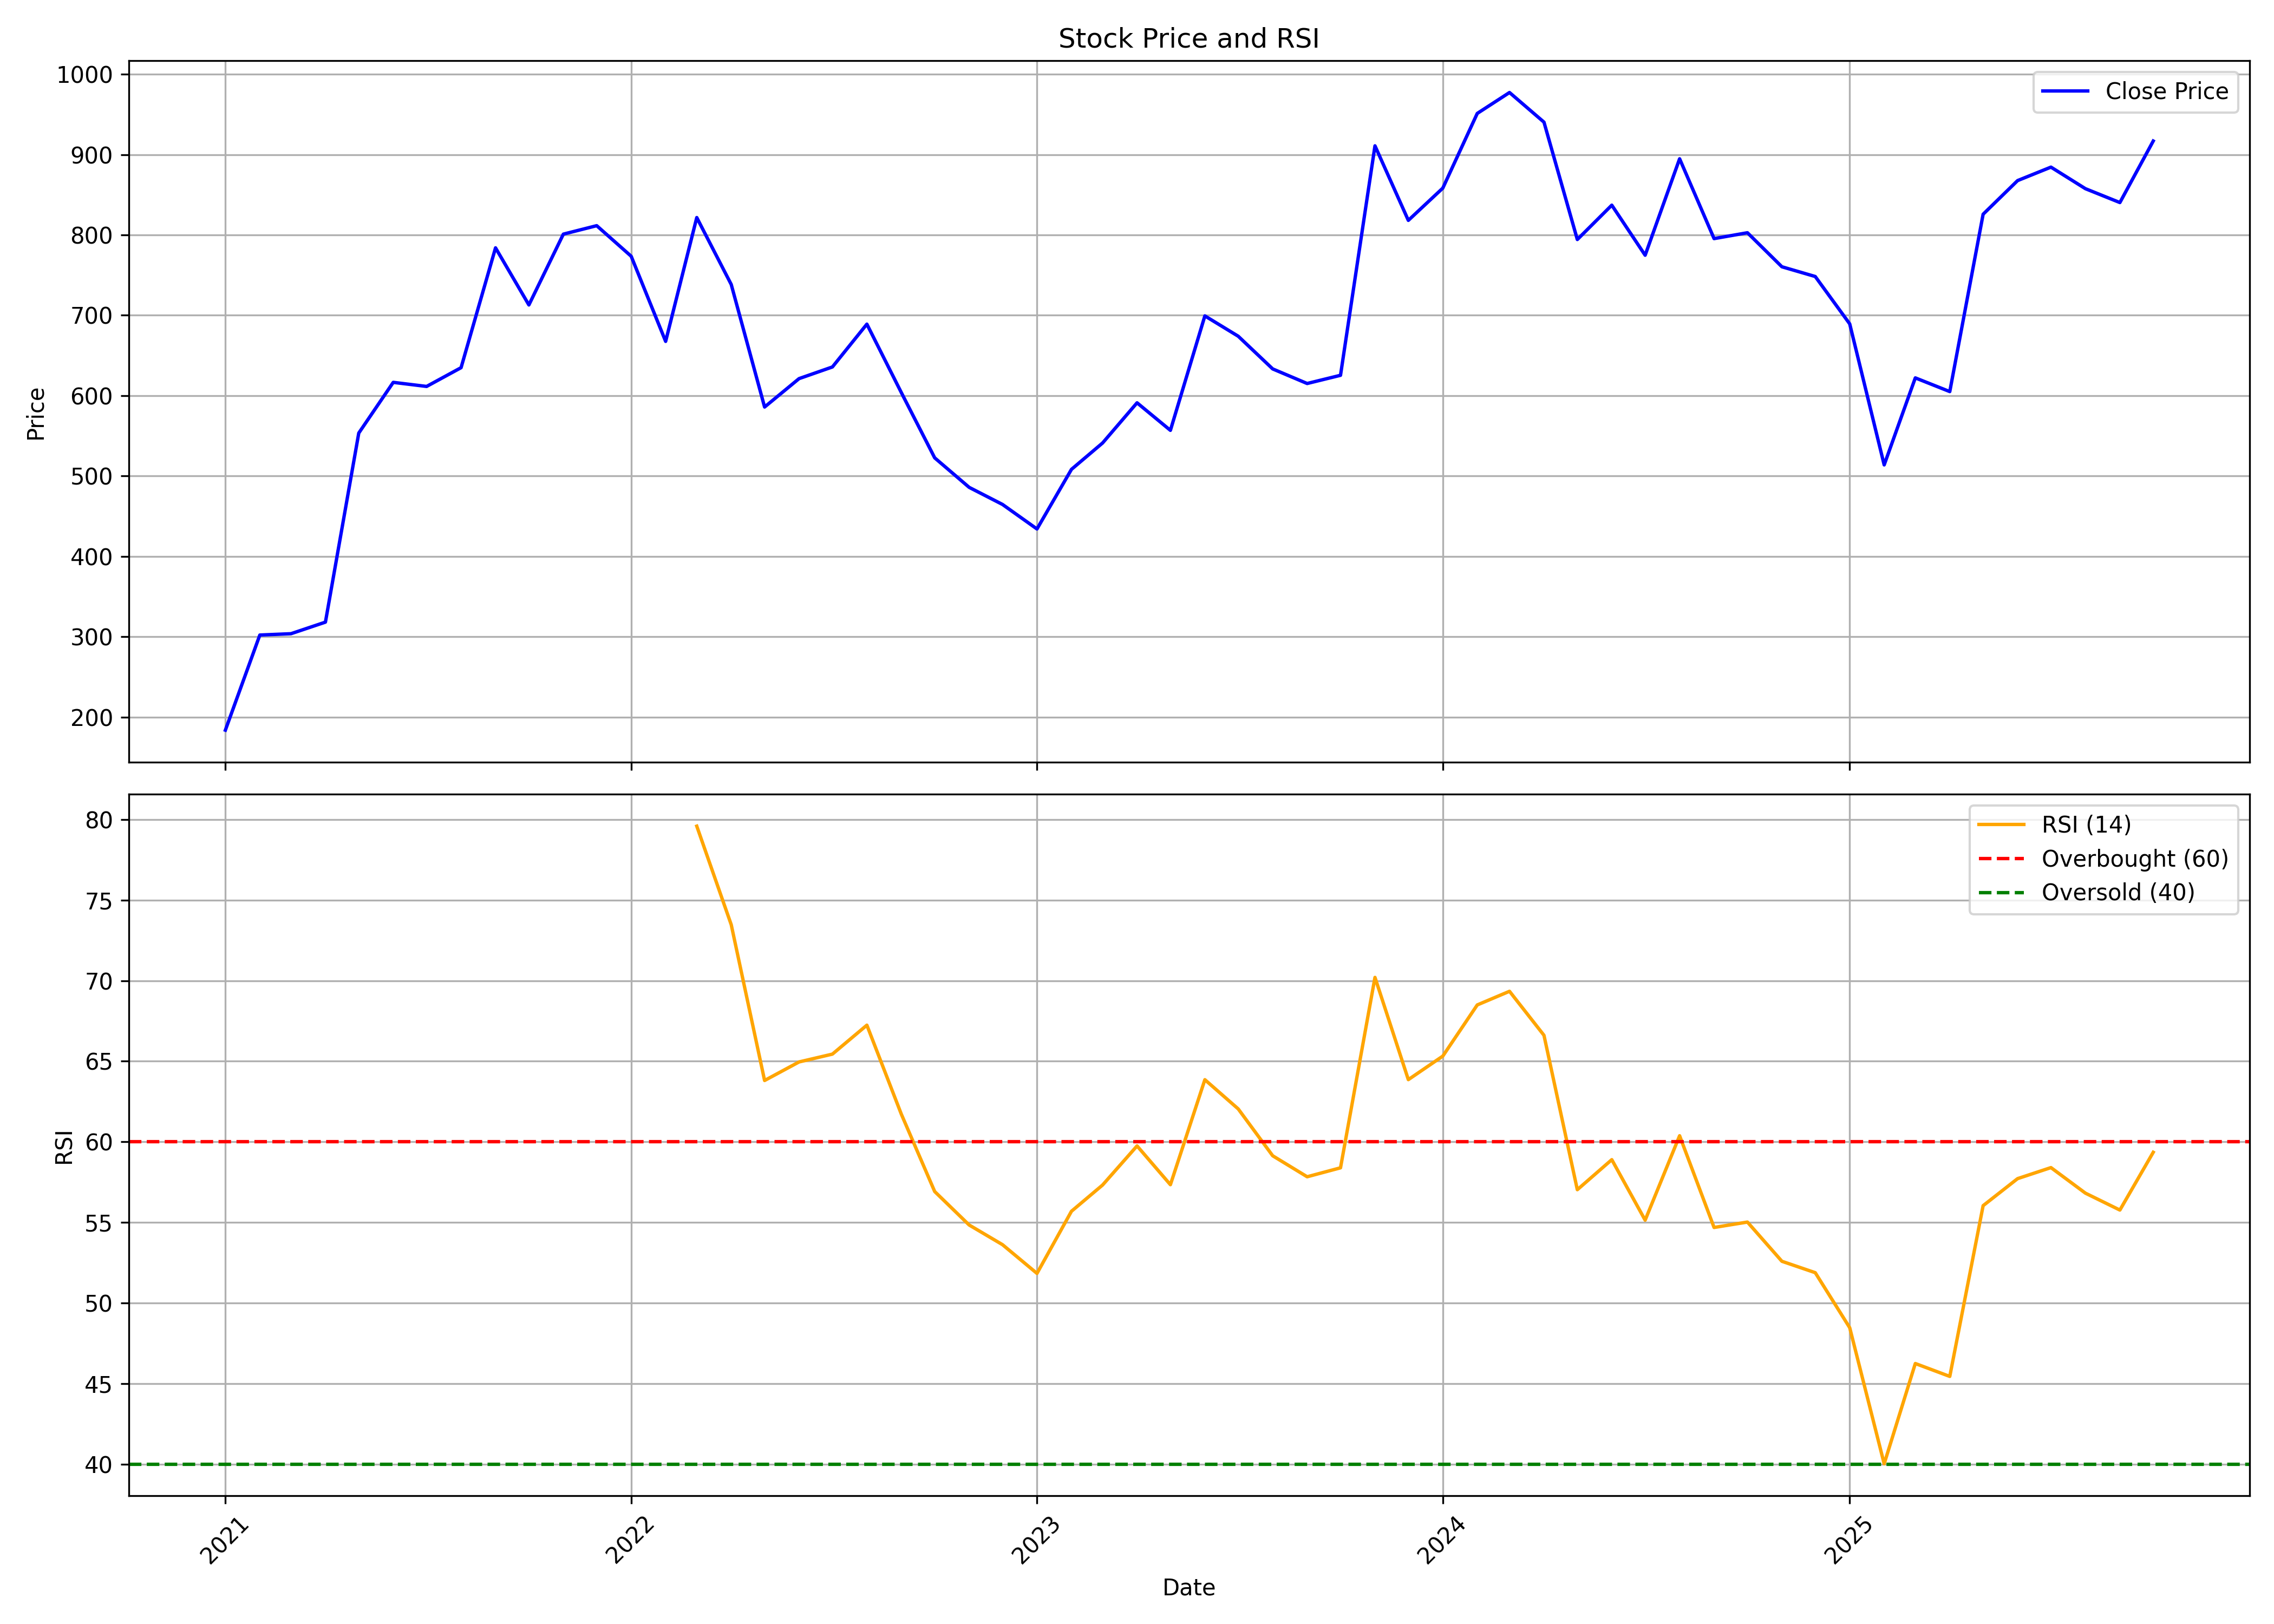

Values plotted in this chart, from the file beside it:
, date, symbol, open, high, low, close, volume, rsi
0, 2021-01-01, CARYSIL, 200.7, 200.7, 178.4, 183.9, 432317, 
1, 2021-02-01, CARYSIL, 187, 326.8, 181.3, 302.2, 2672864, 
2, 2021-03-01, CARYSIL, 317.8, 371.7, 300, 303.9, 2230363, 
3, 2021-04-01, CARYSIL, 313.7, 388.4, 303.5, 318.3, 2220556, 
4, 2021-05-01, CARYSIL, 311.9, 569.2, 304.9, 553.5, 7840617, 
5, 2021-06-01, CARYSIL, 567.4, 658, 485.7, 616.6, 5315366, 
6, 2021-07-01, CARYSIL, 611.8, 641.1, 567.1, 611.5, 1641450, 
7, 2021-08-01, CARYSIL, 626.6, 692.8, 553.6, 634.8, 2722196, 
8, 2021-09-01, CARYSIL, 634.8, 819.1, 595.1, 784, 2591182, 
9, 2021-10-01, CARYSIL, 791, 805.6, 646.7, 712.9, 2133186, 
10, 2021-11-01, CARYSIL, 724.8, 905.6, 700.5, 801, 2770569, 
11, 2021-12-01, CARYSIL, 812.8, 917.5, 776.2, 811.5, 1852613, 
12, 2022-01-01, CARYSIL, 805.8, 849.3, 699, 773.5, 1272631, 
13, 2022-02-01, CARYSIL, 786.1, 820.7, 647.6, 667.6, 1592979, 
14, 2022-03-01, CARYSIL, 668.6, 870.5, 660.1, 821.6, 2310742, 79.58
15, 2022-04-01, CARYSIL, 826.9, 889.3, 734.8, 738.3, 1549485, 73.47
16, 2022-05-01, CARYSIL, 736.8, 740.8, 500.7, 585.9, 2976999, 63.81
17, 2022-06-01, CARYSIL, 589.6, 640.8, 463.5, 621.2, 3898232, 64.96
18, 2022-07-01, CARYSIL, 620.9, 655.2, 564.5, 635.7, 1963540, 65.44
19, 2022-08-01, CARYSIL, 643.7, 736.2, 604.1, 689, 3627018, 67.24
20, 2022-09-01, CARYSIL, 691.2, 719, 577.7, 603.8, 2457979, 61.72
21, 2022-10-01, CARYSIL, 604.1, 629.9, 515.4, 522.6, 1411065, 56.92
22, 2022-11-01, CARYSIL, 522.6, 571.4, 469.5, 485.9, 1866062, 54.84
23, 2022-12-01, CARYSIL, 488, 515.8, 441.4, 464.7, 1175940, 53.62
24, 2023-01-01, CARYSIL, 471.1, 478.3, 427.6, 434.2, 935373, 51.84
25, 2023-02-01, CARYSIL, 440.7, 562.5, 428.6, 508.3, 2715968, 55.69
26, 2023-03-01, CARYSIL, 509.9, 577.4, 509.3, 541.1, 2388307, 57.32
27, 2023-04-01, CARYSIL, 542.6, 624.4, 541.2, 591.1, 1395590, 59.75
28, 2023-05-01, CARYSIL, 591.1, 622.5, 537.7, 556.9, 1883404, 57.34
29, 2023-06-01, CARYSIL, 560.3, 708.3, 547.2, 699.3, 2679130, 63.86
30, 2023-07-01, CARYSIL, 704.3, 733.6, 633.9, 674, 1305130, 62.04
31, 2023-08-01, CARYSIL, 674, 707.3, 601.8, 633.3, 1599609, 59.14
32, 2023-09-01, CARYSIL, 638.9, 693.4, 605.1, 615.1, 1526663, 57.84
33, 2023-10-01, CARYSIL, 617.1, 694.7, 590.2, 625.4, 1813876, 58.39
34, 2023-11-01, CARYSIL, 627.9, 938.3, 619.1, 910.9, 6264546, 70.2
35, 2023-12-01, CARYSIL, 925.5, 975.3, 816, 818.1, 2194412, 63.86
36, 2024-01-01, CARYSIL, 828, 893.7, 801.2, 858.2, 2420363, 65.32
37, 2024-02-01, CARYSIL, 853.8, 1145, 853.8, 951.2, 4631695, 68.49
38, 2024-03-01, CARYSIL, 960.6, 1015, 866.8, 977.2, 1992796, 69.34
39, 2024-04-01, CARYSIL, 995.2, 1043, 908, 940.3, 1381829, 66.61
40, 2024-05-01, CARYSIL, 940.3, 980.1, 772.5, 794.3, 1981977, 57.03
41, 2024-06-01, CARYSIL, 816, 885.6, 721.6, 837, 1412879, 58.9
42, 2024-07-01, CARYSIL, 837, 885.5, 717.1, 774.7, 2555742, 55.14
43, 2024-08-01, CARYSIL, 782.3, 933.2, 754.5, 894.7, 2820501, 60.38
44, 2024-09-01, CARYSIL, 903.9, 922.5, 776, 795.4, 1372459, 54.69
45, 2024-10-01, CARYSIL, 804.8, 842.9, 723.1, 802.7, 1401395, 55.03
46, 2024-11-01, CARYSIL, 810.4, 827.9, 733.6, 760.4, 1216453, 52.59
47, 2024-12-01, CARYSIL, 757, 826.8, 740.7, 748.3, 1259797, 51.89
48, 2025-01-01, CARYSIL, 751.1, 769.9, 658.3, 689.3, 1180445, 48.47
49, 2025-02-01, CARYSIL, 686.7, 719, 481.1, 513.9, 1881424, 40.03
50, 2025-03-01, CARYSIL, 524, 713.2, 485, 622.1, 6010485, 46.25
51, 2025-04-01, CARYSIL, 614.6, 691, 510.7, 605.1, 2706396, 45.45
52, 2025-05-01, CARYSIL, 600.6, 836.8, 582.5, 825.8, 4836874, 56.04
53, 2025-06-01, CARYSIL, 867.2, 944.6, 837.8, 867.6, 3213589, 57.72
54, 2025-07-01, CARYSIL, 871.8, 930.5, 813, 884.4, 2223187, 58.4
55, 2025-08-01, CARYSIL, 882.7, 926.6, 766, 857.5, 3299871, 56.82
56, 2025-09-01, CARYSIL, 857.5, 987.4, 766, 840.3, 4689448, 55.77
57, 2025-10-01, CARYSIL, 843.3, 940.7, 835.9, 916.8, 1374793, 59.35
